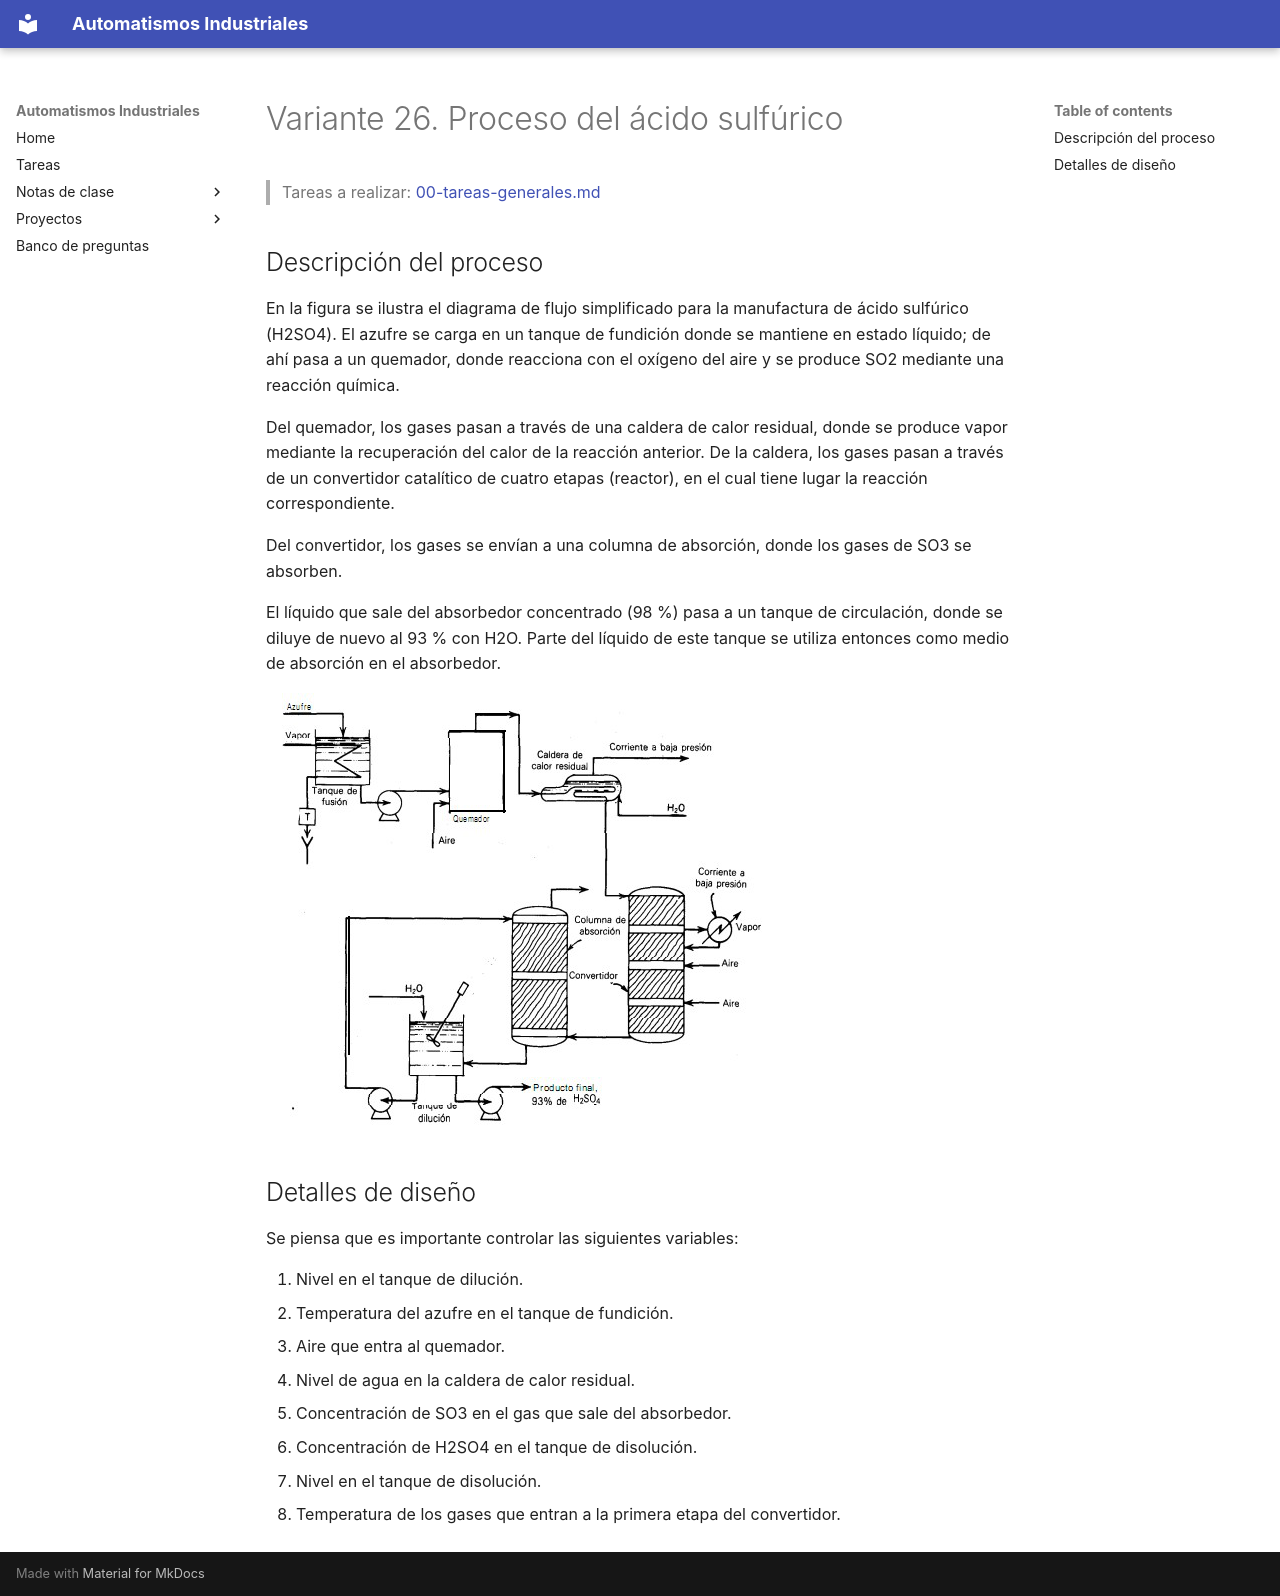

repository: vladimir1284/automatismos-industriales · page: proyectos/variantes/variante-26-proceso-del-acido-sulfurico/index.html · generator: mkdocs

# Variante 26. Proceso del ácido sulfúrico

> Tareas a realizar: [00-tareas-generales.md](00-tareas-generales.md)

## Descripción del proceso

En la figura se ilustra el diagrama de flujo simplificado para la manufactura de ácido sulfúrico (H2SO4). El azufre se carga en un tanque de fundición donde se mantiene en estado líquido; de ahí pasa a un quemador, donde reacciona con el oxígeno del aire y se produce SO2 mediante una reacción química.

Del quemador, los gases pasan a través de una caldera de calor residual, donde se produce vapor mediante la recuperación del calor de la reacción anterior. De la caldera, los gases pasan a través de un convertidor catalítico de cuatro etapas (reactor), en el cual tiene lugar la reacción correspondiente.

Del convertidor, los gases se envían a una columna de absorción, donde los gases de SO3 se absorben.

El líquido que sale del absorbedor concentrado (98 %) pasa a un tanque de circulación, donde se diluye de nuevo al 93 % con H2O. Parte del líquido de este tanque se utiliza entonces como medio de absorción en el absorbedor.

![Diagrama de flujo del proceso de ácido sulfúrico](imagenes/variante-26-esquema.png)

## Detalles de diseño

Se piensa que es importante controlar las siguientes variables:

1. Nivel en el tanque de dilución.
2. Temperatura del azufre en el tanque de fundición.
3. Aire que entra al quemador.
4. Nivel de agua en la caldera de calor residual.
5. Concentración de SO3 en el gas que sale del absorbedor.
6. Concentración de H2SO4 en el tanque de disolución.
7. Nivel en el tanque de disolución.
8. Temperatura de los gases que entran a la primera etapa del convertidor.
